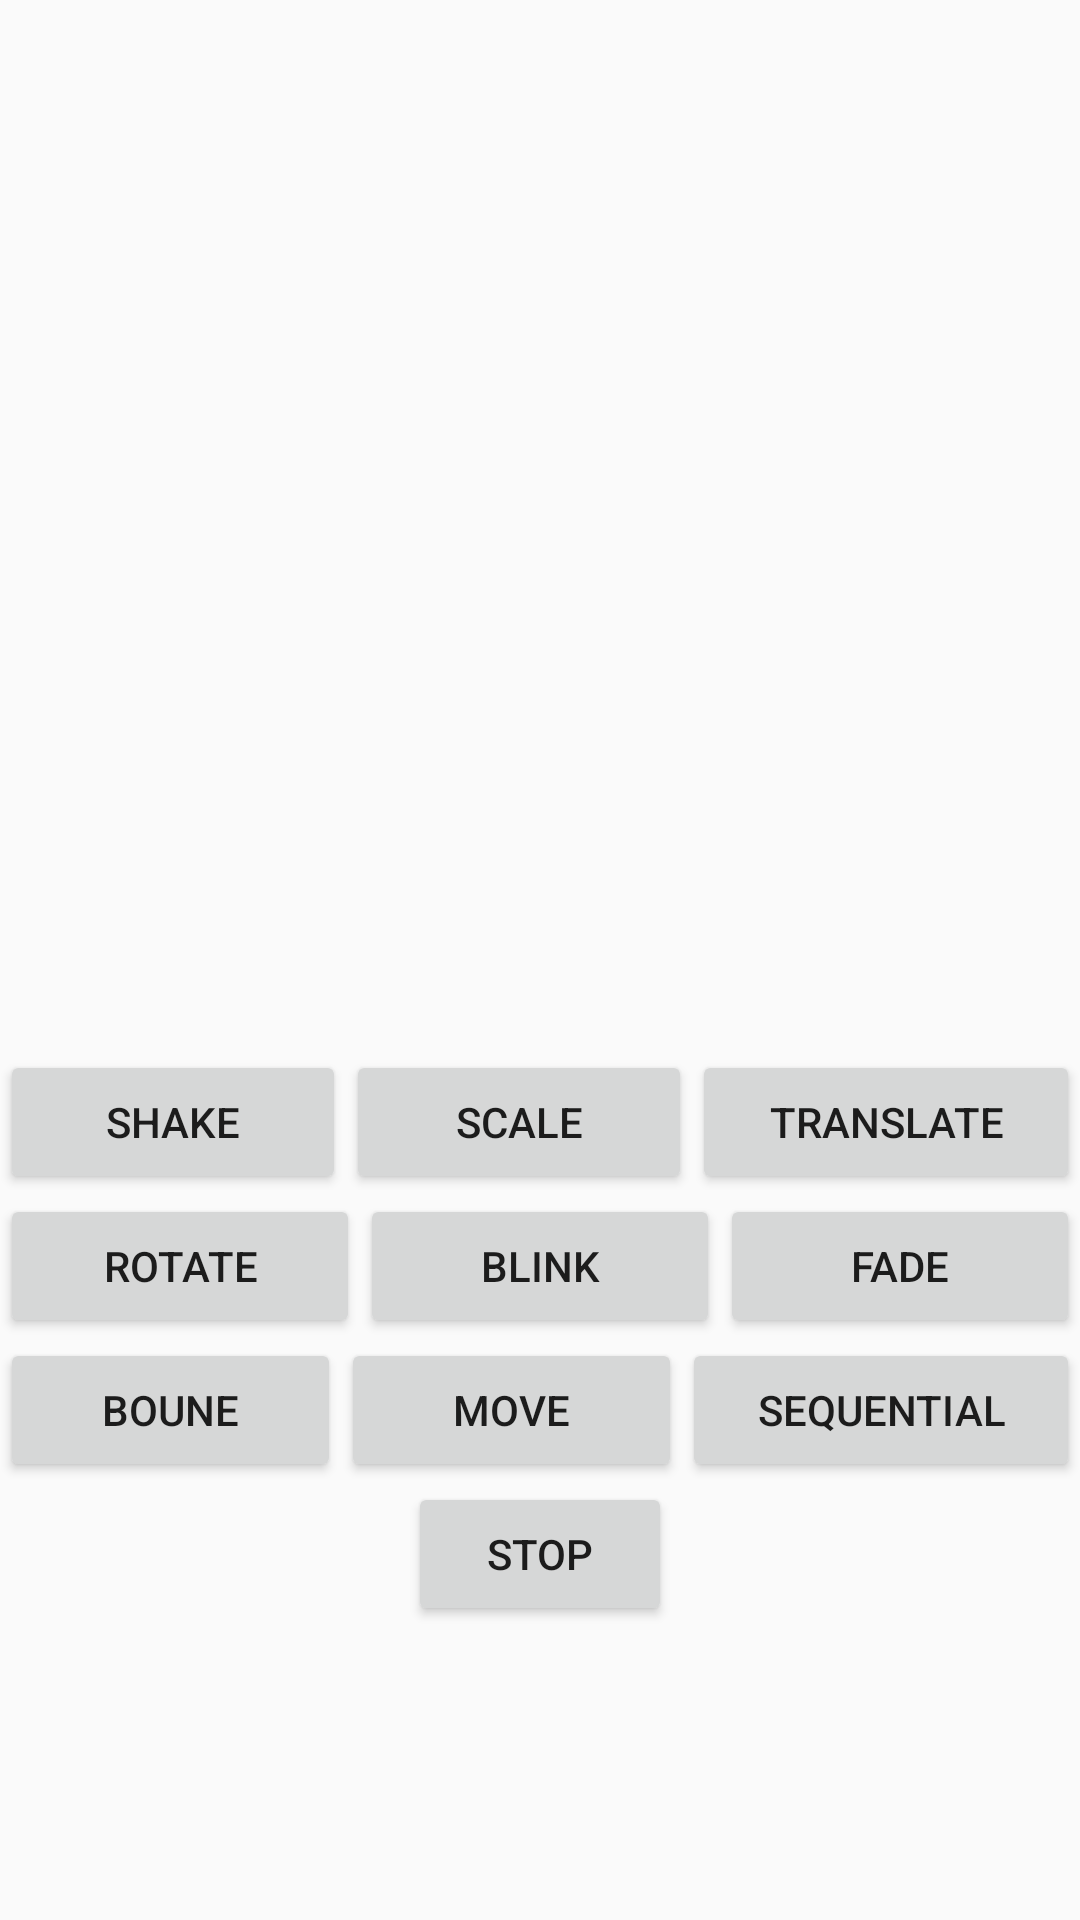

Here is an Android app screen rendered from its layout file. Give the layout XML and the strings, colors and styles it references.
<!-- AndroidManifest.xml: application theme Theme.ExCustomView -->
<!-- res/layout/activity_animation.xml -->
<?xml version="1.0" encoding="utf-8"?>
<RelativeLayout xmlns:android="http://schemas.android.com/apk/res/android"
    xmlns:app="http://schemas.android.com/apk/res-auto"
    xmlns:tools="http://schemas.android.com/tools"
    android:layout_width="match_parent"
    android:layout_height="match_parent"
    tools:context=".activities.AnimationActivity">

        <ImageView
            android:id="@+id/img_test"
            android:src="@mipmap/ic_launcher"
            android:layout_centerHorizontal="true"
            android:layout_marginTop="50dp"
            android:layout_width="250dp"
            android:layout_height="250dp"/>
        <LinearLayout
            android:id="@+id/layout1"
            android:layout_below="@id/img_test"
            android:layout_marginTop="50dp"
            android:weightSum="3"
            android:layout_width="match_parent"
            android:layout_height="wrap_content">
            <Button
                android:layout_weight="1"
                android:id="@+id/btn_shake"
                android:layout_width="wrap_content"
                android:layout_height="wrap_content"
                android:layout_gravity="center_horizontal"
                android:text="Shake" />

            <Button
                android:id="@+id/btn_scale"
                android:layout_weight="1"
                android:layout_width="wrap_content"
                android:layout_height="wrap_content"
                android:layout_gravity="center_horizontal"
                android:text="Scale" />
            <Button
                android:id="@+id/btn_translate"
                android:layout_weight="1"
                android:layout_width="wrap_content"
                android:layout_height="wrap_content"
                android:layout_gravity="center_horizontal"
                android:text="Translate" />
        </LinearLayout>
        <LinearLayout
            android:id="@+id/layout2"
            android:layout_below="@id/layout1"
            android:layout_gravity="bottom"
            android:layout_width="match_parent"
            android:layout_height="wrap_content">
            <Button
                android:id="@+id/btn_rotate"
                android:layout_weight="1"
                android:layout_width="wrap_content"
                android:layout_height="wrap_content"
                android:layout_gravity="center_horizontal"
                android:text="Rotate" />
            <Button
                android:id="@+id/btn_blink"
                android:layout_weight="1"
                android:layout_width="wrap_content"
                android:layout_height="wrap_content"
                android:layout_gravity="center_horizontal"
                android:text="Blink" />
            <Button
                android:id="@+id/btn_fade"
                android:layout_weight="1"
                android:layout_width="wrap_content"
                android:layout_height="wrap_content"
                android:layout_gravity="center_horizontal"
                android:text="Fade" />
        </LinearLayout>
    <LinearLayout
        android:id="@+id/layout3"
        android:layout_below="@id/layout2"
        android:layout_gravity="bottom"
        android:layout_width="match_parent"
        android:layout_height="wrap_content">
        <Button
            android:id="@+id/btn_bounce"
            android:layout_weight="1"
            android:layout_width="wrap_content"
            android:layout_height="wrap_content"
            android:layout_gravity="center_horizontal"
            android:text="Boune" />
        <Button
            android:id="@+id/btn_move"
            android:layout_weight="1"
            android:layout_width="wrap_content"
            android:layout_height="wrap_content"
            android:layout_gravity="center_horizontal"
            android:text="Move" />
        <Button
            android:id="@+id/btn_sequential"
            android:layout_weight="1"
            android:layout_width="wrap_content"
            android:layout_height="wrap_content"
            android:layout_gravity="center_horizontal"
            android:text="sequential" />
    </LinearLayout>
    <Button
        android:id="@+id/btn_cancel_animation"
        android:text="Stop"
        android:layout_below="@id/layout3"
        android:layout_centerHorizontal="true"
        android:layout_width="wrap_content"
        android:layout_height="wrap_content"/>

    </RelativeLayout>
<!-- resources referenced by this layout -->
<resources>
  <style name="Theme.ExCustomView" parent="Theme.MaterialComponents.Light.Bridge">
          
          <item name="colorPrimary">@color/purple_500</item>
          <item name="colorPrimaryVariant">@color/purple_700</item>
          <item name="colorOnPrimary">@color/white</item>
          
          <item name="colorSecondary">@color/teal_200</item>
          <item name="colorSecondaryVariant">@color/teal_700</item>
          <item name="colorOnSecondary">@color/black</item>
          
          <item name="android:statusBarColor" tools:targetApi="l">?attr/colorPrimaryVariant</item>
          
      </style>
  <!-- not gathered from this repository: default colours our renderer supplied (Android Studio template values) -->
  <color name="purple_500">#FF6200EE</color>
  <color name="purple_700">#FF3700B3</color>
  <color name="teal_200">#FF03DAC5</color>
  <color name="teal_700">#FF018786</color>
  <color name="black">#FF000000</color>
  <color name="white">#FFFFFFFF</color>
</resources>
